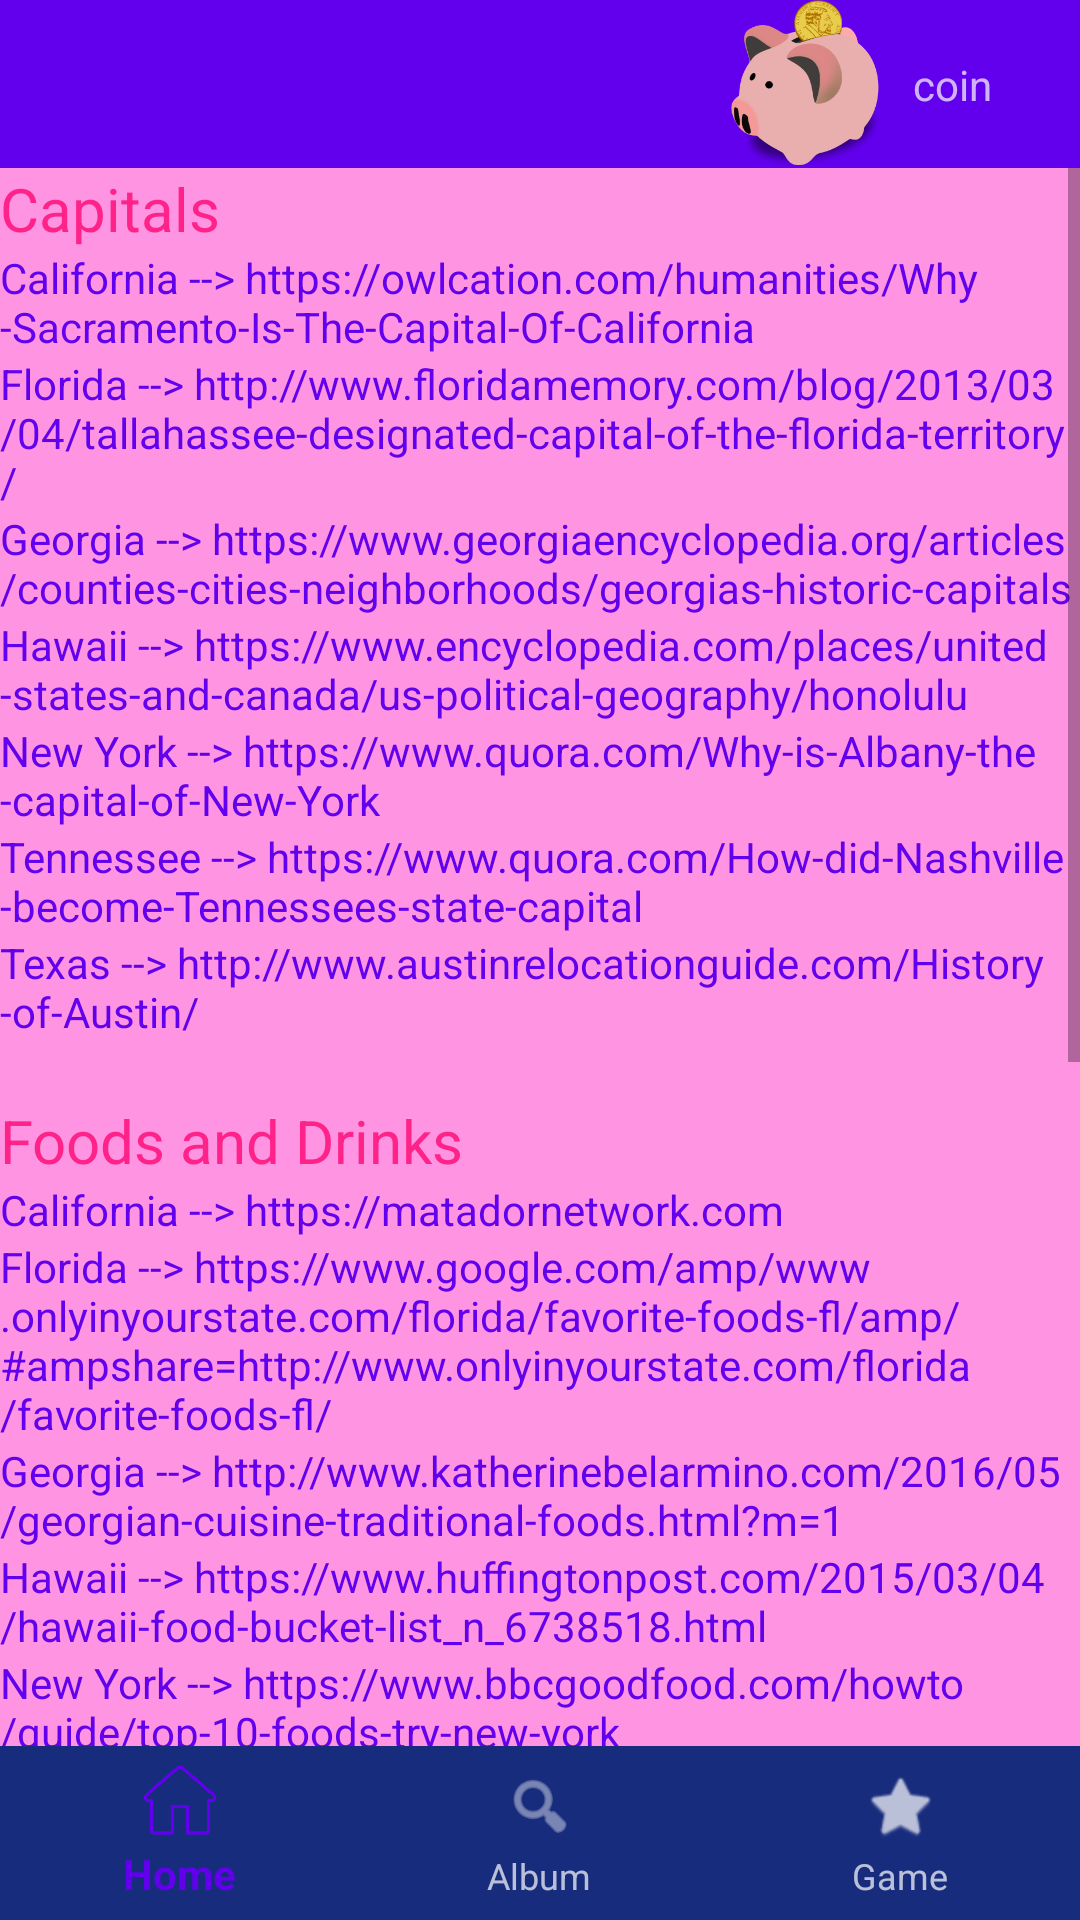

The Android layout XML behind this screen, and the referenced resources:
<!-- AndroidManifest.xml: application theme AppTheme -->
<!-- res/layout/resources.xml -->
<?xml version="1.0" encoding="utf-8"?>
<android.support.design.widget.CoordinatorLayout xmlns:android="http://schemas.android.com/apk/res/android"
    xmlns:design="http://schemas.android.com/apk/res-auto"
    xmlns:app="http://schemas.android.com/tools"
    android:id="@+id/activity_main"
    android:layout_width="match_parent"
    android:layout_height="match_parent"
    app:ignore="NamespaceTypo">


    <LinearLayout
        android:id="@+id/l"
        android:layout_width="match_parent"
        android:layout_height="match_parent"
        xmlns:app="http://schemas.android.com/apk/res-auto"
        android:orientation="vertical"
        xmlns:android="http://schemas.android.com/apk/res/android"
        xmlns:tools="http://schemas.android.com/tools"
        tools:context="com.yanes.album.MainActivity"
        android:layout_marginBottom="58dp">

    <android.support.design.widget.AppBarLayout
        android:layout_width="match_parent"
        android:layout_height="wrap_content"
        android:theme="@style/AppTheme.AppBarOverlay">

        <android.support.v7.widget.Toolbar
            android:id="@+id/toolbar"
            android:layout_width="match_parent"
            android:layout_height="?android:attr/actionBarSize"
            app:popupTheme="@style/AppTheme.PopupOverlay">
            <android.support.constraint.ConstraintLayout
                android:layout_width="match_parent"
                android:layout_height="match_parent">

                <ImageView
                    android:layout_width="50dp"
                    android:layout_height="match_parent"
                    android:background="@drawable/coin"
                    app:layout_constraintBottom_toBottomOf="parent"
                    app:layout_constraintEnd_toEndOf="parent"
                    app:layout_constraintHorizontal_bias="0.774"
                    app:layout_constraintStart_toStartOf="parent"
                    app:layout_constraintTop_toTopOf="parent"
                    app:layout_constraintVertical_bias="0.0" />

                <TextView
                    android:layout_width="wrap_content"
                    android:layout_height="wrap_content"
                    android:layout_marginBottom="8dp"
                    android:layout_marginEnd="8dp"
                    android:layout_marginStart="8dp"
                    android:layout_marginTop="8dp"
                    android:text="coin"
                    app:layout_constraintBottom_toBottomOf="parent"
                    app:layout_constraintEnd_toEndOf="parent"
                    app:layout_constraintHorizontal_bias="0.929"
                    app:layout_constraintStart_toStartOf="parent"
                    app:layout_constraintTop_toTopOf="parent" />

            </android.support.constraint.ConstraintLayout>
        </android.support.v7.widget.Toolbar>

    </android.support.design.widget.AppBarLayout>

<ScrollView android:layout_width="match_parent"
    android:layout_height="match_parent"
    xmlns:android="http://schemas.android.com/apk/res/android">
<LinearLayout
    xmlns:android="http://schemas.android.com/apk/res/android"
    android:layout_width="match_parent"
    android:layout_height="match_parent"
    android:orientation="vertical"
    android:background="#ff94e2">


    <TextView
        android:layout_width="match_parent"
        android:layout_height="wrap_content"
        android:text="Capitals"
        android:textSize="20sp"
        android:textColor="#ff28"/>
    <TextView
        android:id="@+id/CCA"
        android:layout_width="match_parent"
        android:layout_height="wrap_content"
        android:text="California --> https://owlcation.com/humanities/Why-Sacramento-Is-The-Capital-Of-California"
        android:textColor="@color/colorPrimary"/>
    <TextView
        android:id="@+id/CFL"
        android:layout_width="match_parent"
        android:layout_height="wrap_content"
        android:text="Florida --> http://www.floridamemory.com/blog/2013/03/04/tallahassee-designated-capital-of-the-florida-territory/"
        android:textColor="@color/colorPrimary"/>
    <TextView
        android:id="@+id/CGA"
        android:layout_width="match_parent"
        android:layout_height="wrap_content"
        android:text="Georgia --> https://www.georgiaencyclopedia.org/articles/counties-cities-neighborhoods/georgias-historic-capitals"
        android:textColor="@color/colorPrimary"/>
    <TextView
        android:id="@+id/CHI"
        android:layout_width="match_parent"
        android:layout_height="wrap_content"
        android:text="Hawaii --> https://www.encyclopedia.com/places/united-states-and-canada/us-political-geography/honolulu"
        android:textColor="@color/colorPrimary"/>
    <TextView
        android:id="@+id/CNY"
        android:layout_width="match_parent"
        android:layout_height="wrap_content"
        android:text="New York --> https://www.quora.com/Why-is-Albany-the-capital-of-New-York"
        android:textColor="@color/colorPrimary"/>
    <TextView
        android:id="@+id/CTN"
        android:layout_width="match_parent"
        android:layout_height="wrap_content"
        android:text="Tennessee --> https://www.quora.com/How-did-Nashville-become-Tennessees-state-capital"
        android:textColor="@color/colorPrimary"/>

    <TextView
        android:id="@+id/CTX"
        android:layout_width="match_parent"
        android:layout_height="wrap_content"
        android:text="Texas --> http://www.austinrelocationguide.com/History-of-Austin/"
        android:textColor="@color/colorPrimary"/>




    <TextView
        android:layout_width="match_parent"
        android:layout_height="wrap_content"
        android:layout_marginTop="20dp"
        android:text="Foods and Drinks"
        android:textSize="20sp"
        android:textColor="#ff28"/>

    <TextView
        android:id="@+id/FCA"
        android:layout_width="match_parent"
        android:layout_height="wrap_content"
        android:text="California --> https://matadornetwork.com"
        android:textColor="@color/colorPrimary"/>
    <TextView
        android:id="@+id/FFL"
        android:layout_width="match_parent"
        android:layout_height="wrap_content"
        android:text="Florida --> https://www.google.com/amp/www.onlyinyourstate.com/florida/favorite-foods-fl/amp/#ampshare=http://www.onlyinyourstate.com/florida/favorite-foods-fl/"
        android:textColor="@color/colorPrimary"/>

    <TextView
        android:id="@+id/FGA"
        android:layout_width="match_parent"
        android:layout_height="wrap_content"
        android:text="Georgia --> http://www.katherinebelarmino.com/2016/05/georgian-cuisine-traditional-foods.html?m=1"
        android:textColor="@color/colorPrimary"/>
    <TextView
        android:id="@+id/FHI"
        android:layout_width="match_parent"
        android:layout_height="wrap_content"
        android:text="Hawaii --> https://www.huffingtonpost.com/2015/03/04/hawaii-food-bucket-list_n_6738518.html"
        android:textColor="@color/colorPrimary"/>
    <TextView
        android:id="@+id/FNY"
        android:layout_width="match_parent"
        android:layout_height="wrap_content"
        android:text="New York --> https://www.bbcgoodfood.com/howto/guide/top-10-foods-try-new-york"
        android:textColor="@color/colorPrimary"/>
    <TextView
        android:id="@+id/FTN"
        android:layout_width="match_parent"
        android:layout_height="wrap_content"
        android:text="Tennessee --> https://theculturetrip.com/north-america/usa/tennessee/articles/11-iconic-tennessee-foods-you-need-to-try/"
        android:textColor="@color/colorPrimary"/>

    <TextView
        android:id="@+id/FTX"
        android:layout_width="match_parent"
        android:layout_height="wrap_content"
        android:text="Texas --> https://www.guidelive.com/food-and-drink/2015/01/15/12-essential-texas-foods-and-drinks-and-where-to-find-them"
        android:textColor="@color/colorPrimary"/>

    <TextView
        android:layout_width="match_parent"
        android:layout_height="wrap_content"
        android:layout_marginTop="20dp"
        android:text="Places"
        android:textSize="20sp"
        android:textColor="#ff28"/>

    <TextView
        android:id="@+id/PCA"
        android:layout_width="match_parent"
        android:layout_height="wrap_content"
        android:text="California --> https://travel.usnews.com/rankings/best-places-to-visit-in-california/"
        android:textColor="@color/colorPrimary"/>
    <TextView
        android:id="@+id/PFL"
        android:layout_width="match_parent"
        android:layout_height="wrap_content"
        android:text="Florida --> http://www.touropia.com/best-places-to-visit-in-florida/"
        android:textColor="@color/colorPrimary"/>
    <TextView
        android:id="@+id/PGA"
        android:layout_width="match_parent"
        android:layout_height="wrap_content"
        android:text="Georgia --> https://vacationidea.com/destinations/best-places-to-visit-in-georgia.html"
        android:textColor="@color/colorPrimary"/>
    <TextView
        android:id="@+id/PHI"
        android:layout_width="match_parent"
        android:layout_height="wrap_content"
        android:text="Hawaii --> http://www.touropia.com/best-places-to-visit-in-hawaii/"
        android:textColor="@color/colorPrimary"/>
    <TextView
        android:id="@+id/PNY"
        android:layout_width="match_parent"
        android:layout_height="wrap_content"
        android:text="New York --> https://www.planetware.com/tourist-attractions-/new-york-city-us-ny-nyc.htm"
        android:textColor="@color/colorPrimary"/>
    <TextView
        android:id="@+id/PTN"
        android:layout_width="match_parent"
        android:layout_height="wrap_content"
        android:text="Tennessee --> https://www.planetware.com/tourist-attractions/tennessee-ustn.htm"
        android:textColor="@color/colorPrimary"/>

    <TextView
        android:id="@+id/PTX"
        android:layout_width="match_parent"
        android:layout_height="wrap_content"
        android:text="Texas --> https://www.planetware.com/tourist-attractions/texas-ustx.htm"
        android:textColor="@color/colorPrimary"/>

</LinearLayout>
</ScrollView>
    </LinearLayout>
    <LinearLayout
        android:layout_width="match_parent"
        android:layout_height="match_parent">
    <FrameLayout
        android:layout_width="match_parent"
        android:layout_height="wrap_content"
        android:layout_gravity="bottom"
        android:layout_alignBottom="@id/l"
        android:theme="@style/AppTheme.AppBarOverlay">
        <android.support.design.widget.BottomNavigationView
            android:background="#182c7d"
            android:id="@+id/bottomNavigationView"
            android:layout_width="match_parent"
            android:layout_height="58dp"
            design:menu="@menu/menu_navigation" />
    </FrameLayout>
    </LinearLayout>
    </android.support.design.widget.CoordinatorLayout>
<!-- resources referenced by this layout -->
<resources>
  <!-- drawable coin: png bitmap (drawable, 27848 bytes) -->
  <style name="AppTheme.AppBarOverlay" parent="ThemeOverlay.AppCompat.Dark.ActionBar" />
  <style name="AppTheme.PopupOverlay" parent="ThemeOverlay.AppCompat.Light" />
  <style name="AppTheme" parent="Theme.AppCompat.Light.NoActionBar">
          
          <item name="colorPrimary">@color/colorPrimary</item>
          <item name="colorPrimaryDark">@color/colorPrimaryDark</item>
          <item name="colorAccent">@color/colorAccent</item>
      </style>
  <!-- not gathered from this repository: default colours our renderer supplied (Android Studio template values) -->
  <color name="colorPrimary">#FF6200EE</color>
  <color name="colorPrimaryDark">#FF3700B3</color>
  <color name="colorAccent">#FF03DAC5</color>
</resources>
